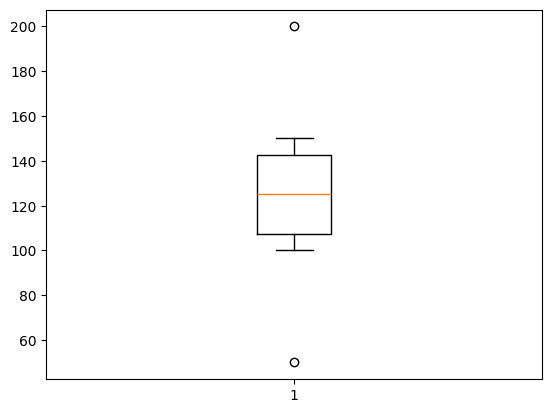

Python code for this plot:
import numpy as np
import pandas as pd
import matplotlib.pyplot as plt

cell = ['Samsung', 'Apple', 'Sony', 'Huawei']
jum=np.array([50, 20, 0.7, 29.3])
sung=np.array([30, 10, 5, 2])
barw=0.3
#단일그래프
''' 
celljum=plt
celljum.bar(cell, jum, width=barw)
celljum.xlabel('Company')
celljum.ylabel('Share')
celljum.show()
'''
plt.rcParams['font.family']='Malgun Gothic'
plt.rcParams['axes.unicode_minus'] = False
#그래프 2개
'''
bar=np.arange(4)
bar1=[x+barw for x in bar]
fig, ax=plt.subplots(figsize=(6, 5))
ax.bar(bar, jum, width=barw)
ax.bar(bar1, sung, width=barw)
ax.set_xlabel('Company')
ax.set_ylabel('Share')
plt.show()
'''
#그래프 2개 다른방법
'''
plt.bar(cell, jum, width=barw)
plt.bar(np.arange(len(cell))+barw, sung, width=barw)
plt.xlabel('Company')
plt.ylabel('Share')
plt.show()
'''
#원그래프
'''
plt.pie(jum, labels=cell, colors=['green', 'red', 'black', 'blue'], startangle=90, autopct='%1.1f%%', explode=(0, 0.1, 0.1, 0.1), shadow=True, wedgeprops={'width': 0.7, 'edgecolor': 'w', 'linewidth': 5})
plt.show()
'''
data=pd.Series([50, 100, 110, 120, 130, 140, 150, 200])
plt.boxplot(data)
plt.show()
